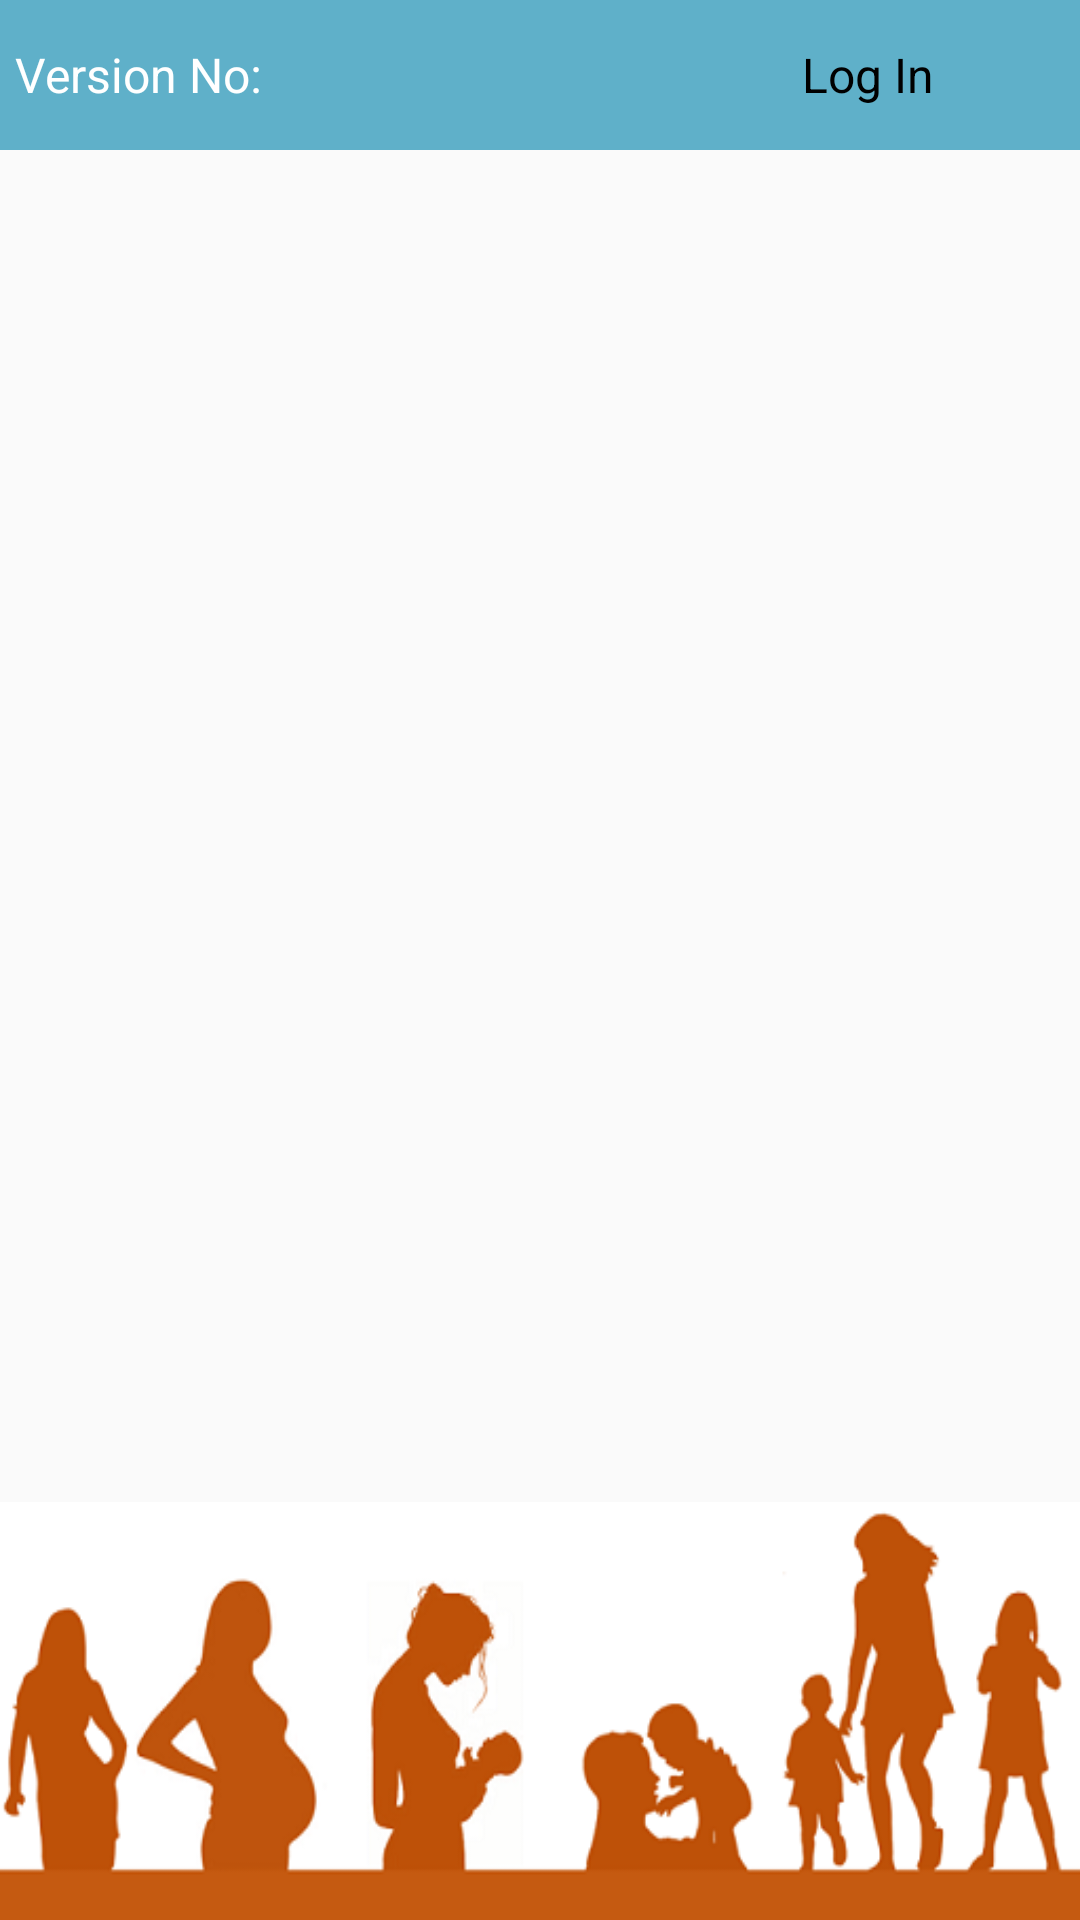

This screen was rendered from an Android layout file. Write that file and the resources it references.
<!-- AndroidManifest.xml: application theme AppTheme -->
<!-- res/layout/activity_welcome.xml -->
<?xml version="1.0" encoding="utf-8"?>
<LinearLayout xmlns:android="http://schemas.android.com/apk/res/android"
    android:layout_width="match_parent"
    android:layout_height="match_parent"
    android:orientation="vertical">

    <LinearLayout
        android:layout_width="match_parent"
        android:layout_height="wrap_content"
        android:background="@color/colorPrimaryDark"
        android:orientation="horizontal"
        android:padding="5dp">

        <TextView
            android:layout_width="0dp"
            android:layout_height="wrap_content"
            android:layout_weight="0.5"
            android:id="@+id/versionNo"
            android:text="Version No: "
            android:textColor="#FFF"
            android:textSize="16sp" />

        <TextView
            android:layout_width="0dp"
            android:layout_height="40dp"
            android:layout_weight="0.3"
            android:background="@drawable/buttonshape"
            android:gravity="center"
            android:text="Log In"
            android:id="@+id/logIn"
            android:textColor="#000"
            android:textSize="16sp" />
    </LinearLayout>

    <androidx.viewpager.widget.ViewPager
        android:id="@+id/view_pager"
        android:layout_width="match_parent"
        android:layout_height="0dp"
        android:layout_margin="3dp"
        android:layout_marginTop="3dp"
        android:layout_weight="1.6"/>

    <LinearLayout
        android:id="@+id/layoutDots"
        android:layout_width="match_parent"
        android:layout_height="@dimen/dots_height"
        android:layout_alignParentBottom="true"
        android:gravity="center"
        android:visibility="gone"
        android:orientation="horizontal" />

    <View
        android:layout_width="match_parent"
        android:layout_height="1dp"
        android:layout_above="@id/layoutDots"
        android:alpha=".5"
        android:visibility="gone"
        android:background="@android:color/white" />


    <ImageView
        android:layout_width="match_parent"
        android:layout_height="0dp"
        android:layout_weight="0.5"
        android:scaleType="fitXY"
        android:src="@drawable/image" />

</LinearLayout>
<!-- resources referenced by this layout -->
<resources>
  <color name="colorPrimaryDark">#5fb0c9</color>
  <dimen name="dots_height">30dp</dimen>
  <!-- drawable image: png bitmap (drawable, 38127 bytes) -->
  <style name="AppTheme" parent="Theme.AppCompat.Light.DarkActionBar">
          
          <item name="colorPrimary">@color/colorPrimary</item>
          <item name="colorPrimaryDark">@color/colorPrimaryDark</item>
          <item name="colorAccent">@color/colorAccent</item>
      </style>
  <color name="colorPrimary">#5fb0c9</color>
  <color name="colorAccent">#FF4081</color>
</resources>
